Labelled photos from "preprocessed_data", an image-classification folder in jaewook94/covid19-cough-spectrum. The possible labels are: negative, positive.

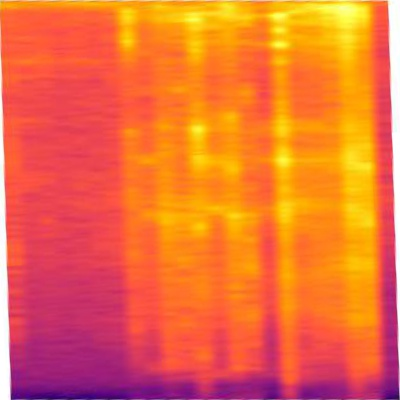
Label: positive

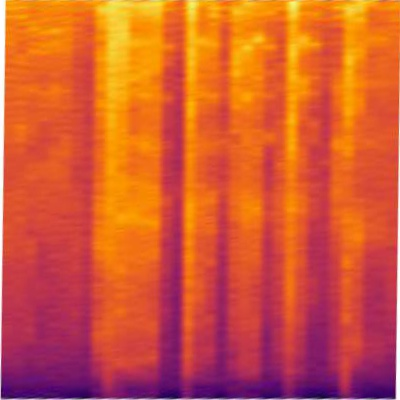
Label: positive

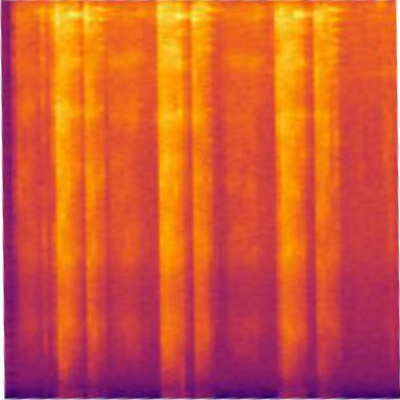
Label: positive

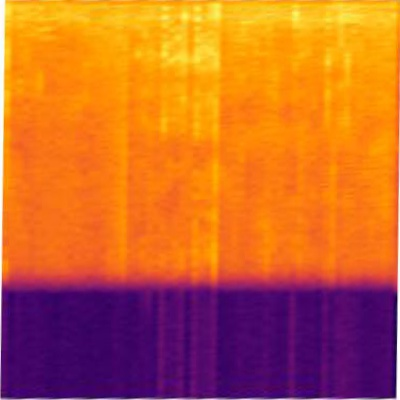
Label: positive

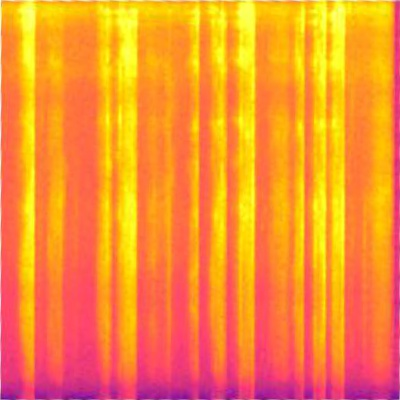
Label: positive

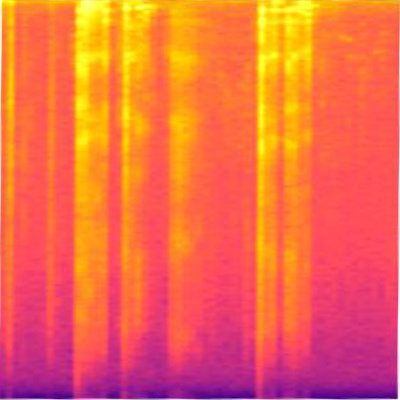
Label: negative
